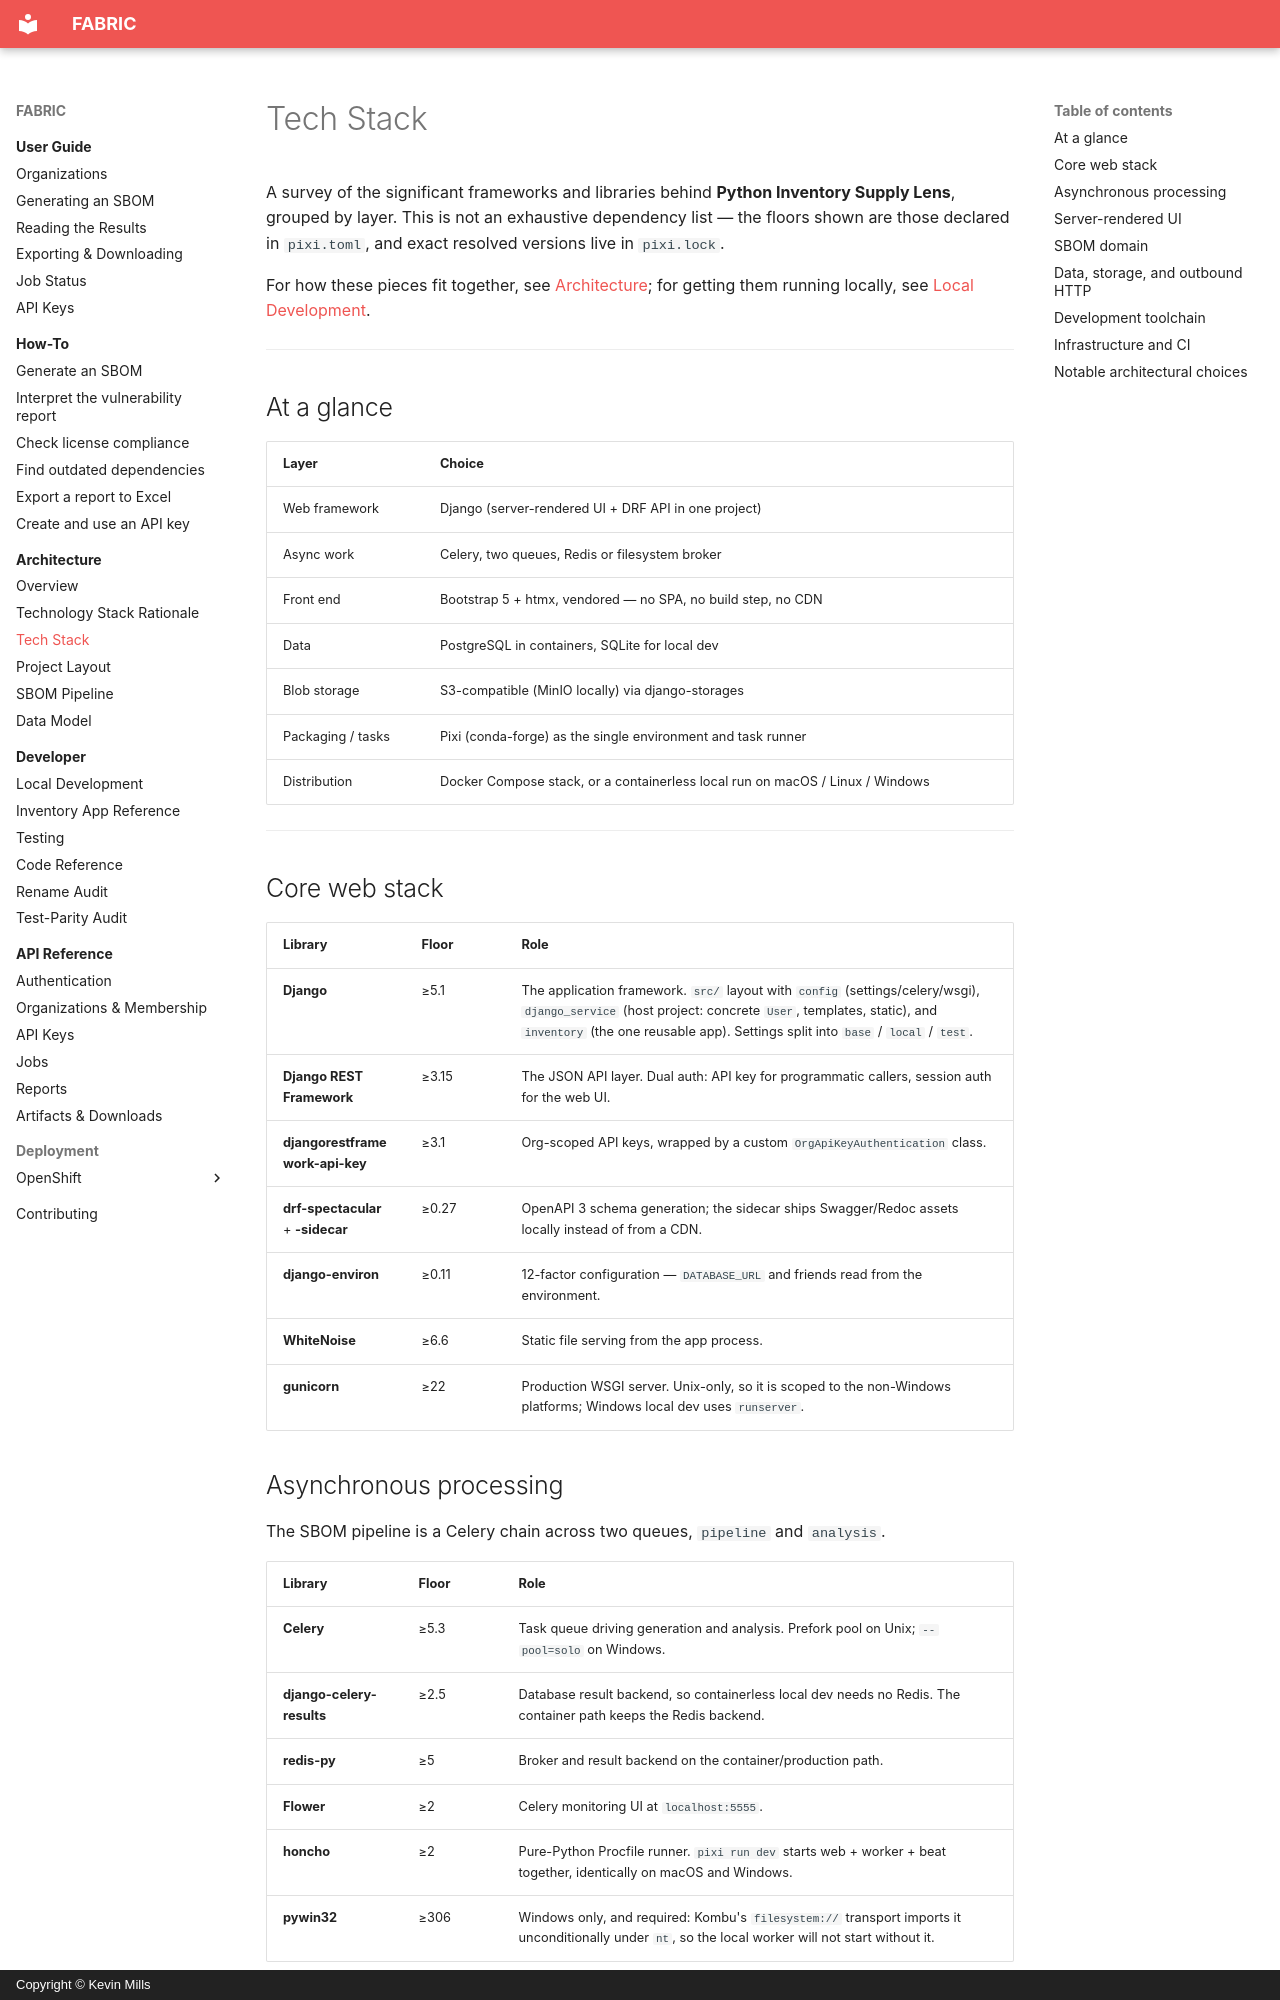

repository: millsks/django-python-generate-sbom · page: architecture/tech-stack/index.html · generator: mkdocs · copyright: Copyright © Kevin Mills

# Tech Stack

A survey of the significant frameworks and libraries behind **Python Inventory Supply
Lens**, grouped by layer. This is not an exhaustive dependency list — the floors shown
are those declared in `pixi.toml`, and exact resolved versions live in `pixi.lock`.

For how these pieces fit together, see [Architecture](architecture.md); for getting them
running locally, see [Local Development](../developer/setup.md).

---

## At a glance

| Layer | Choice |
| --- | --- |
| Web framework | Django (server-rendered UI + DRF API in one project) |
| Async work | Celery, two queues, Redis or filesystem broker |
| Front end | Bootstrap 5 + htmx, vendored — no SPA, no build step, no CDN |
| Data | PostgreSQL in containers, SQLite for local dev |
| Blob storage | S3-compatible (MinIO locally) via django-storages |
| Packaging / tasks | Pixi (conda-forge) as the single environment and task runner |
| Distribution | Docker Compose stack, or a containerless local run on macOS / Linux / Windows |

---

## Core web stack

| Library | Floor | Role |
| --- | --- | --- |
| **Django** | ≥5.1 | The application framework. `src/` layout with `config` (settings/celery/wsgi), `django_service` (host project: concrete `User`, templates, static), and `inventory` (the one reusable app). Settings split into `base` / `local` / `test`. |
| **Django REST Framework** | ≥3.15 | The JSON API layer. Dual auth: API key for programmatic callers, session auth for the web UI. |
| **djangorestframework-api-key** | ≥3.1 | Org-scoped API keys, wrapped by a custom `OrgApiKeyAuthentication` class. |
| **drf-spectacular** + **-sidecar** | ≥0.27 | OpenAPI 3 schema generation; the sidecar ships Swagger/Redoc assets locally instead of from a CDN. |
| **django-environ** | ≥0.11 | 12-factor configuration — `DATABASE_URL` and friends read from the environment. |
| **WhiteNoise** | ≥6.6 | Static file serving from the app process. |
| **gunicorn** | ≥22 | Production WSGI server. Unix-only, so it is scoped to the non-Windows platforms; Windows local dev uses `runserver`. |

## Asynchronous processing

The SBOM pipeline is a Celery chain across two queues, `pipeline` and `analysis`.

| Library | Floor | Role |
| --- | --- | --- |
| **Celery** | ≥5.3 | Task queue driving generation and analysis. Prefork pool on Unix; `--pool=solo` on Windows. |
| **django-celery-results** | ≥2.5 | Database result backend, so containerless local dev needs no Redis. The container path keeps the Redis backend. |
| **redis-py** | ≥5 | Broker and result backend on the container/production path. |
| **Flower** | ≥2 | Celery monitoring UI at `localhost:5555`. |
| **honcho** | ≥2 | Pure-Python Procfile runner. `pixi run dev` starts web + worker + beat together, identically on macOS and Windows. |
| **pywin32** | ≥306 | Windows only, and required: Kombu's `filesystem://` transport imports it unconditionally under `nt`, so the local worker will not start without it. |
